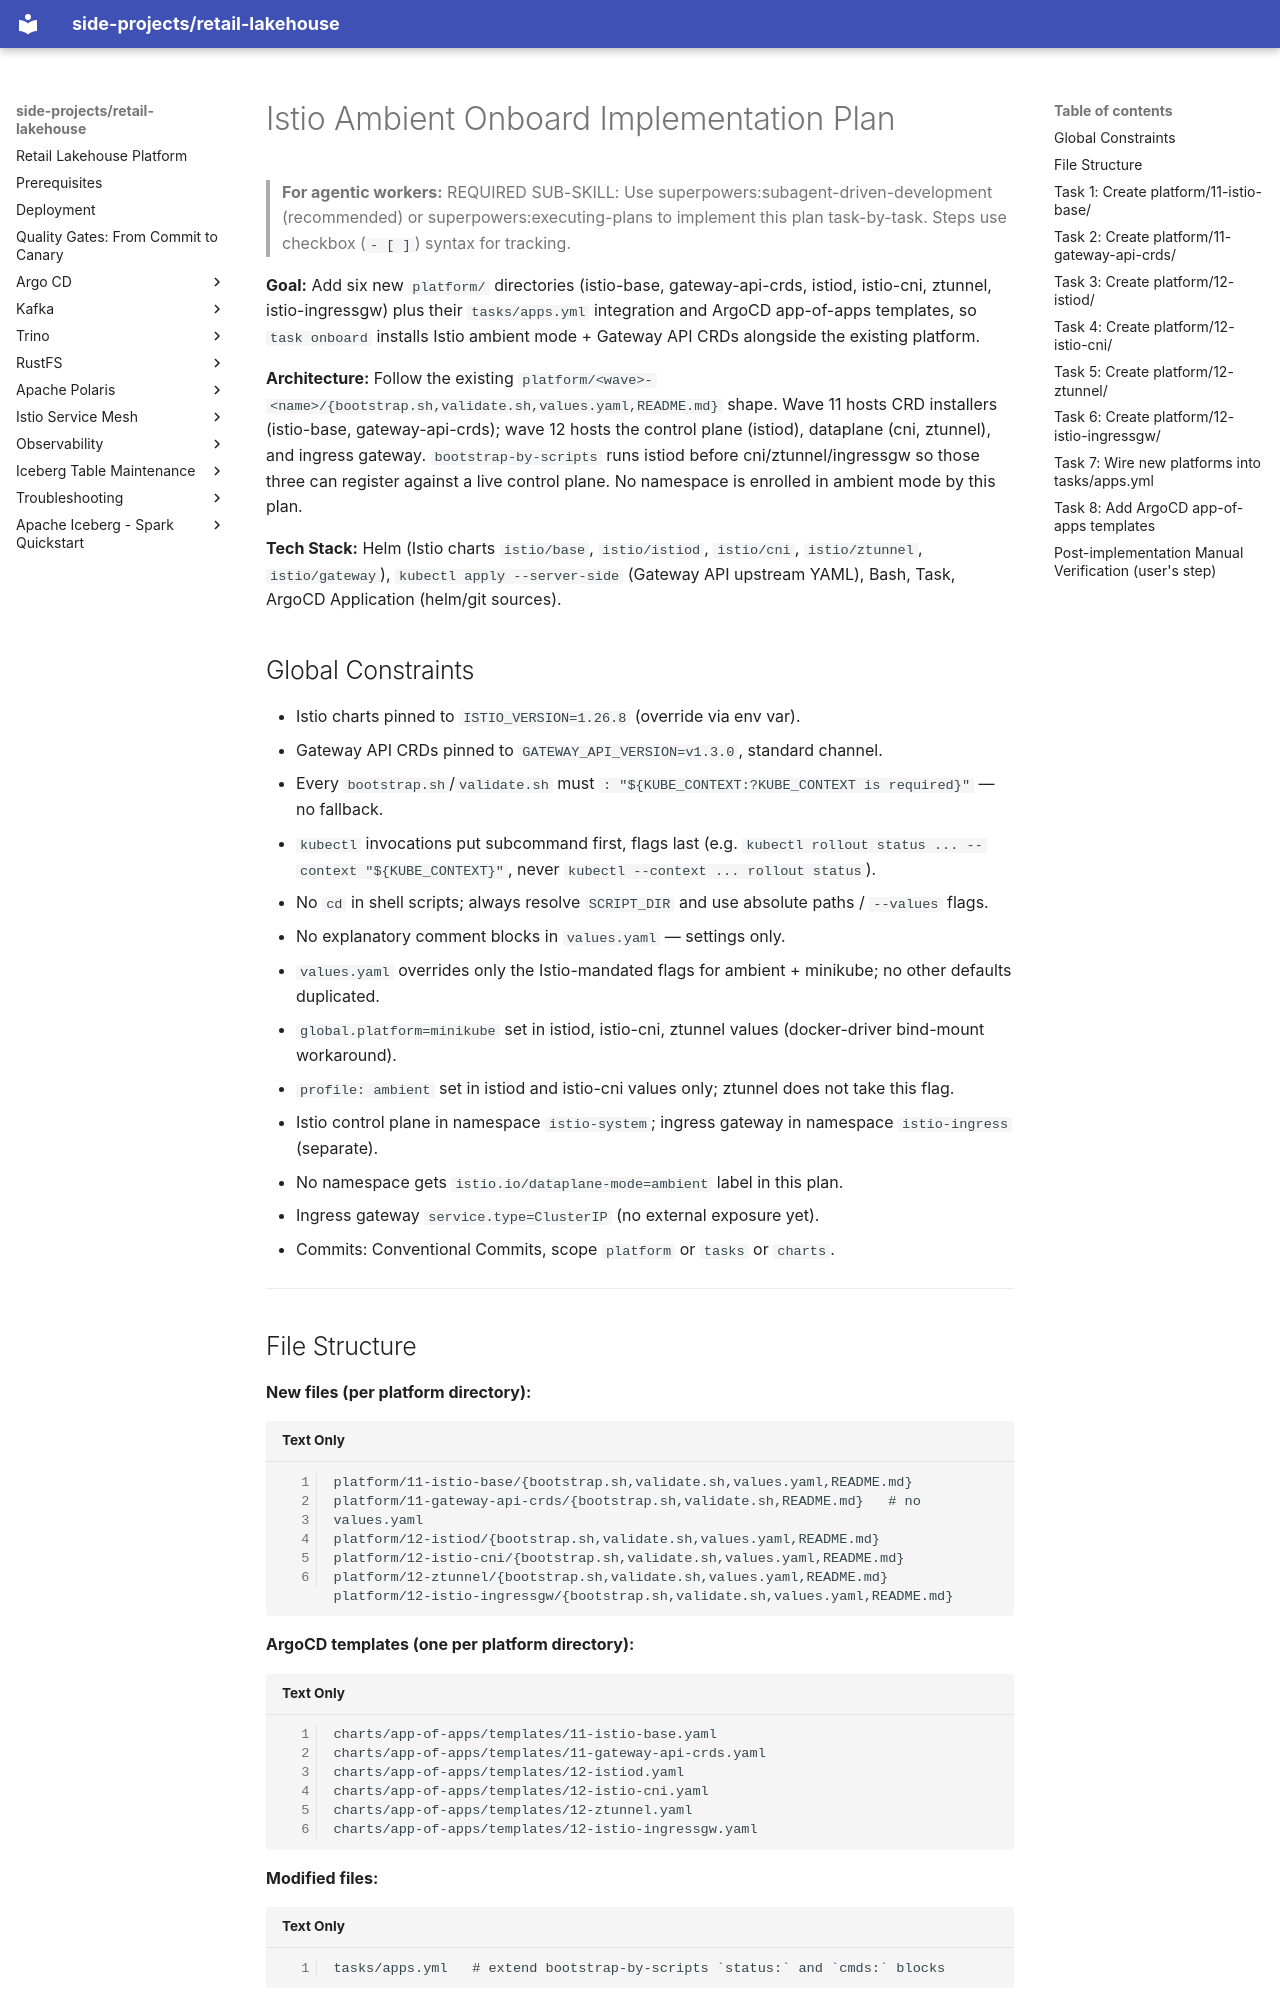

repository: kuanchoulai10/retail-lakehouse · page: superpowers/plans/2026-07-04-istio-ambient-onboard/index.html · generator: mkdocs

# Istio Ambient Onboard Implementation Plan

> **For agentic workers:** REQUIRED SUB-SKILL: Use superpowers:subagent-driven-development (recommended) or superpowers:executing-plans to implement this plan task-by-task. Steps use checkbox (`- [ ]`) syntax for tracking.

**Goal:** Add six new `platform/` directories (istio-base, gateway-api-crds, istiod, istio-cni, ztunnel, istio-ingressgw) plus their `tasks/apps.yml` integration and ArgoCD app-of-apps templates, so `task onboard` installs Istio ambient mode + Gateway API CRDs alongside the existing platform.

**Architecture:** Follow the existing `platform/<wave>-<name>/{bootstrap.sh,validate.sh,values.yaml,README.md}` shape. Wave 11 hosts CRD installers (istio-base, gateway-api-crds); wave 12 hosts the control plane (istiod), dataplane (cni, ztunnel), and ingress gateway. `bootstrap-by-scripts` runs istiod before cni/ztunnel/ingressgw so those three can register against a live control plane. No namespace is enrolled in ambient mode by this plan.

**Tech Stack:** Helm (Istio charts `istio/base`, `istio/istiod`, `istio/cni`, `istio/ztunnel`, `istio/gateway`), `kubectl apply --server-side` (Gateway API upstream YAML), Bash, Task, ArgoCD Application (helm/git sources).

## Global Constraints

- Istio charts pinned to `ISTIO_VERSION=1.26.8` (override via env var).
- Gateway API CRDs pinned to `GATEWAY_API_VERSION=v1.3.0`, standard channel.
- Every `bootstrap.sh`/`validate.sh` must `: "${KUBE_CONTEXT:?KUBE_CONTEXT is required}"` — no fallback.
- `kubectl` invocations put subcommand first, flags last (e.g. `kubectl rollout status ... --context "${KUBE_CONTEXT}"`, never `kubectl --context ... rollout status`).
- No `cd` in shell scripts; always resolve `SCRIPT_DIR` and use absolute paths / `--values` flags.
- No explanatory comment blocks in `values.yaml` — settings only.
- `values.yaml` overrides only the Istio-mandated flags for ambient + minikube; no other defaults duplicated.
- `global.platform=minikube` set in istiod, istio-cni, ztunnel values (docker-driver bind-mount workaround).
- `profile: ambient` set in istiod and istio-cni values only; ztunnel does not take this flag.
- Istio control plane in namespace `istio-system`; ingress gateway in namespace `istio-ingress` (separate).
- No namespace gets `istio.io/dataplane-mode=ambient` label in this plan.
- Ingress gateway `service.type=ClusterIP` (no external exposure yet).
- Commits: Conventional Commits, scope `platform` or `tasks` or `charts`.

---
